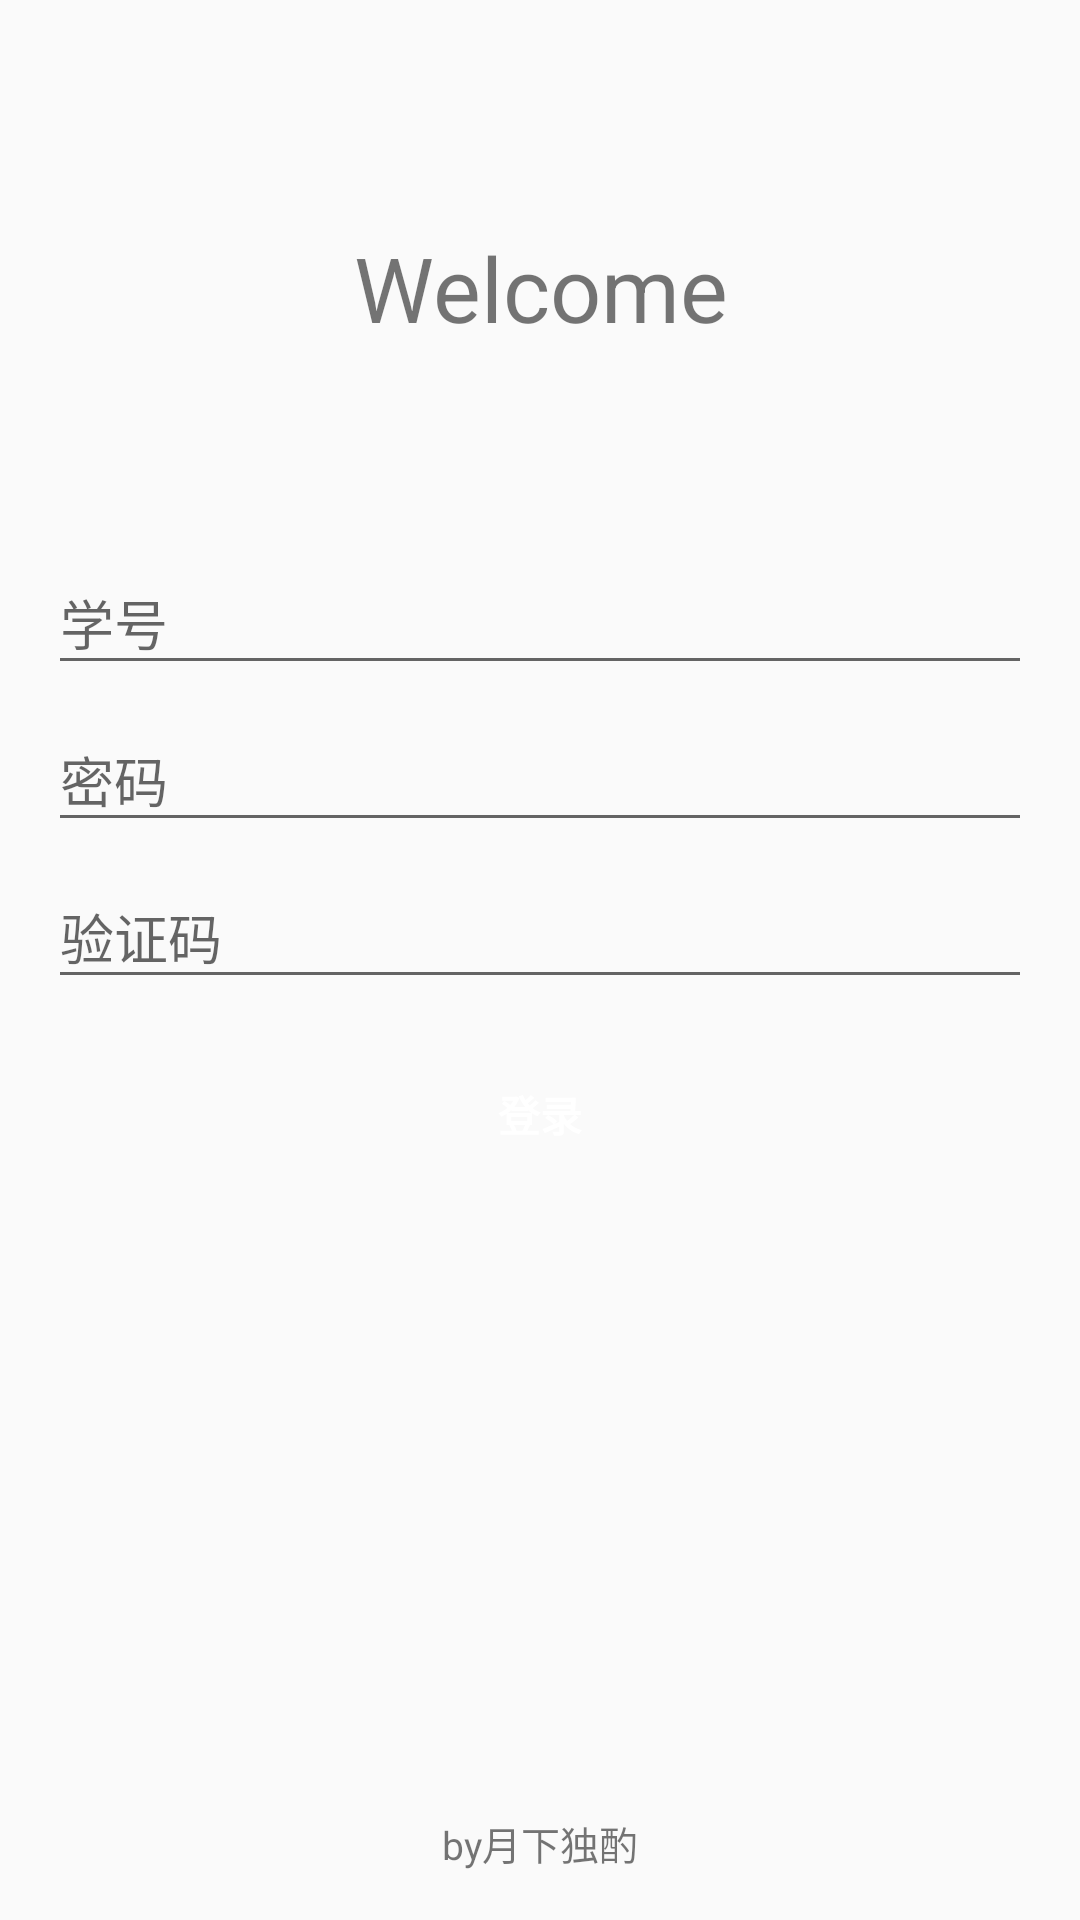

Produce the Android XML layout that renders to this screen, including the resource entries it uses.
<!-- AndroidManifest.xml: application theme AppTheme.NoActionBar -->
<!-- res/layout/activity_login.xml -->
<LinearLayout xmlns:android="http://schemas.android.com/apk/res/android"
    xmlns:tools="http://schemas.android.com/tools"
    android:layout_width="match_parent"
    android:layout_height="match_parent"
    android:gravity="center_horizontal"
    android:orientation="vertical"
    android:paddingBottom="@dimen/activity_vertical_margin"
    android:paddingLeft="@dimen/activity_horizontal_margin"
    android:paddingRight="@dimen/activity_horizontal_margin"
    android:paddingTop="@dimen/activity_vertical_margin"
    tools:context=".activity.LoginActivity">

    <TextView
        android:layout_width="match_parent"
        android:layout_height="match_parent"
        android:layout_weight="1"
        android:gravity="center"
        android:text="Welcome"
        android:textSize="30sp" />

    <LinearLayout
        android:layout_width="match_parent"
        android:layout_height="match_parent"
        android:layout_weight="0.4"
        android:orientation="vertical">

        <android.support.design.widget.TextInputLayout
            android:layout_width="match_parent"
            android:layout_height="wrap_content">

            <AutoCompleteTextView
                android:id="@+id/text_id"
                android:layout_width="match_parent"
                android:layout_height="wrap_content"
                android:hint="@string/prompt_id"
                android:inputType="numberDecimal"
                android:maxLines="1"
                android:singleLine="true" />

        </android.support.design.widget.TextInputLayout>

        <android.support.design.widget.TextInputLayout
            android:layout_width="match_parent"
            android:layout_height="wrap_content">

            <EditText
                android:id="@+id/password"
                android:layout_width="match_parent"
                android:layout_height="wrap_content"
                android:hint="@string/prompt_password"
                android:imeActionId="@+id/login"
                android:imeActionLabel="@string/action_sign_in_short"
                android:imeOptions="actionUnspecified"
                android:inputType="textPassword"
                android:maxLines="1"
                android:singleLine="true" />

        </android.support.design.widget.TextInputLayout>


        <RelativeLayout
            android:layout_width="match_parent"
            android:layout_height="wrap_content">

            <android.support.design.widget.TextInputLayout
                android:layout_width="match_parent"
                android:layout_height="wrap_content">

                <AutoCompleteTextView
                    android:id="@+id/ed_yzm"
                    android:layout_width="match_parent"
                    android:layout_height="wrap_content"
                    android:hint="@string/ed_yzm"
                    android:maxLines="1"
                    android:singleLine="true" />

            </android.support.design.widget.TextInputLayout>

            <ImageView
                android:id="@+id/im_yzm"
                android:layout_width="60dp"
                android:layout_height="40dp"
                android:layout_alignParentRight="true"
                android:layout_gravity="right"
                android:padding="5dp" />
        </RelativeLayout>

        <Button
            android:id="@+id/login_button"
            android:layout_width="match_parent"
            android:layout_height="45dp"
            android:layout_marginTop="16dp"
            android:background="@drawable/button_selector"
            android:text="@string/action_sign_in"
            android:textColor="@color/color_white"
            android:textStyle="bold" />
    </LinearLayout>
    <TextView
        android:id="@+id/byAuthor"
        android:layout_width="wrap_content"
        android:layout_height="wrap_content"
        android:clickable="true"
        android:focusable="true"
        android:textSize="13dp"
        android:text="by月下独酌"/>
</LinearLayout>
<!-- resources referenced by this layout -->
<resources>
  <color name="color_white">#FFF</color>
  <dimen name="activity_horizontal_margin">16dp</dimen>
  <dimen name="activity_vertical_margin">16dp</dimen>
  <string name="action_sign_in">登录</string>
  <string name="action_sign_in_short">Sign in</string>
  <string name="ed_yzm">验证码</string>
  <string name="prompt_id">学号</string>
  <string name="prompt_password">密码</string>
  <style name="AppTheme.NoActionBar">
          <item name="windowActionBar">false</item>
          <item name="windowNoTitle">true</item>
          <item name="colorPrimary">@color/colorPrimary</item>
          <item name="colorPrimaryDark">@color/colorPrimaryDark</item>
          <item name="colorAccent">@color/colorAccent</item>
      </style>
  <color name="colorPrimary">#FD0A00</color>
  <color name="colorPrimaryDark">#FD0A00</color>
  <color name="colorAccent">#FD0A00</color>
</resources>
